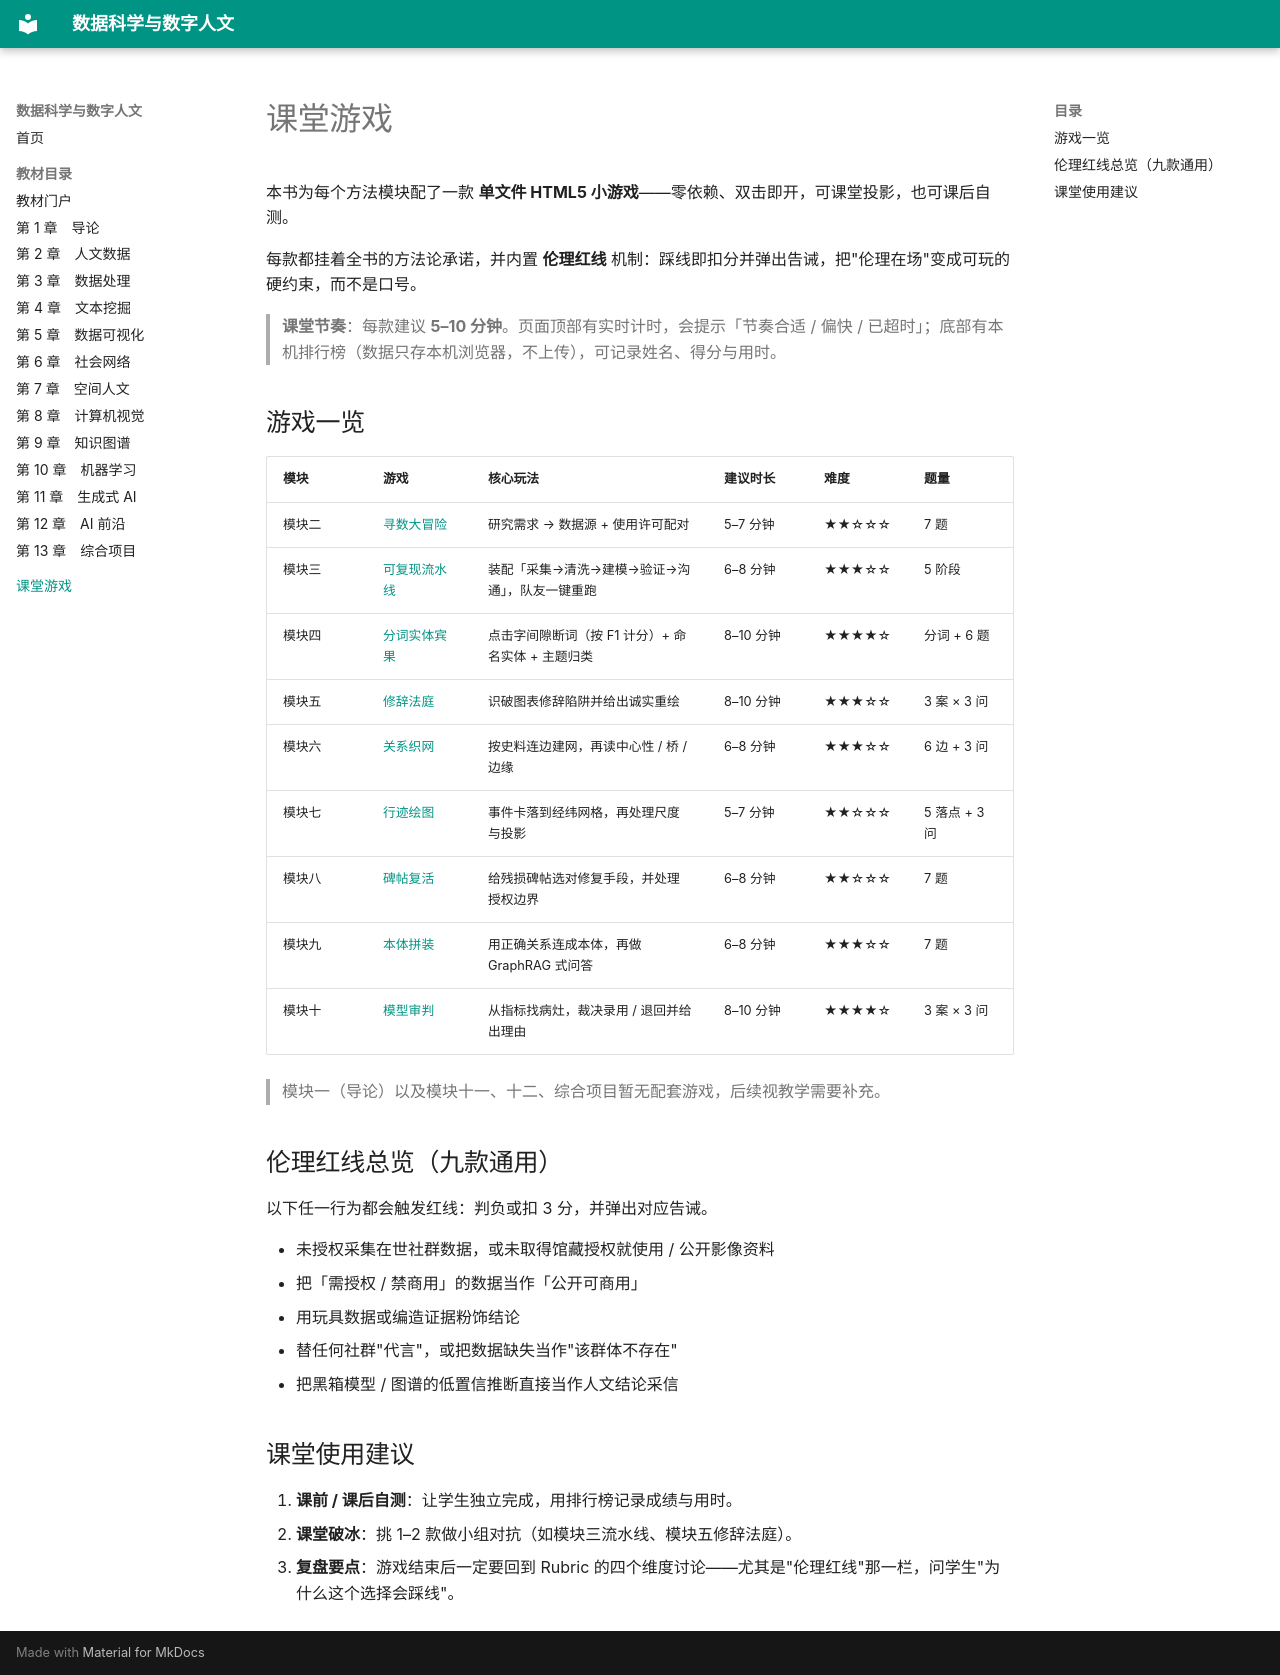

repository: DSDH-Python/DSDH · page: games/index.html · generator: mkdocs

# 课堂游戏

本书为每个方法模块配了一款 **单文件 HTML5 小游戏**——零依赖、双击即开，可课堂投影，也可课后自测。

每款都挂着全书的方法论承诺，并内置 **伦理红线** 机制：踩线即扣分并弹出告诫，把"伦理在场"变成可玩的硬约束，而不是口号。

> **课堂节奏**：每款建议 **5–10 分钟**。页面顶部有实时计时，会提示「节奏合适 / 偏快 / 已超时」；底部有本机排行榜（数据只存本机浏览器，不上传），可记录姓名、得分与用时。

## 游戏一览

| 模块 | 游戏 | 核心玩法 | 建议时长 | 难度 | 题量 |
|---|---|---|---|---|---|
| 模块二 | [寻数大冒险](games/m02_xunshu.html) | 研究需求 → 数据源 + 使用许可配对 | 5–7 分钟 | ★★☆☆☆ | 7 题 |
| 模块三 | [可复现流水线](games/m03_liushuixian.html) | 装配「采集→清洗→建模→验证→沟通」，队友一键重跑 | 6–8 分钟 | ★★★☆☆ | 5 阶段 |
| 模块四 | [分词实体宾果](games/m04_fenci.html) | 点击字间隙断词（按 F1 计分）+ 命名实体 + 主题归类 | 8–10 分钟 | ★★★★☆ | 分词 + 6 题 |
| 模块五 | [修辞法庭](games/m05_xiucifating.html) | 识破图表修辞陷阱并给出诚实重绘 | 8–10 分钟 | ★★★☆☆ | 3 案 × 3 问 |
| 模块六 | [关系织网](games/m06_guanxizhiwang.html) | 按史料连边建网，再读中心性 / 桥 / 边缘 | 6–8 分钟 | ★★★☆☆ | 6 边 + 3 问 |
| 模块七 | [行迹绘图](games/m07_xingjihuitu.html) | 事件卡落到经纬网格，再处理尺度与投影 | 5–7 分钟 | ★★☆☆☆ | 5 落点 + 3 问 |
| 模块八 | [碑帖复活](games/m08_beitiefuhuo.html) | 给残损碑帖选对修复手段，并处理授权边界 | 6–8 分钟 | ★★☆☆☆ | 7 题 |
| 模块九 | [本体拼装](games/m09_bentipinzhuang.html) | 用正确关系连成本体，再做 GraphRAG 式问答 | 6–8 分钟 | ★★★☆☆ | 7 题 |
| 模块十 | [模型审判](games/m10_moxingshenpan.html) | 从指标找病灶，裁决录用 / 退回并给出理由 | 8–10 分钟 | ★★★★☆ | 3 案 × 3 问 |

> 模块一（导论）以及模块十一、十二、综合项目暂无配套游戏，后续视教学需要补充。

## 伦理红线总览（九款通用）

以下任一行为都会触发红线：判负或扣 3 分，并弹出对应告诫。

- 未授权采集在世社群数据，或未取得馆藏授权就使用 / 公开影像资料
- 把「需授权 / 禁商用」的数据当作「公开可商用」
- 用玩具数据或编造证据粉饰结论
- 替任何社群"代言"，或把数据缺失当作"该群体不存在"
- 把黑箱模型 / 图谱的低置信推断直接当作人文结论采信

## 课堂使用建议

1. **课前 / 课后自测**：让学生独立完成，用排行榜记录成绩与用时。
2. **课堂破冰**：挑 1–2 款做小组对抗（如模块三流水线、模块五修辞法庭）。
3. **复盘要点**：游戏结束后一定要回到 Rubric 的四个维度讨论——尤其是"伦理红线"那一栏，问学生"为什么这个选择会踩线"。
